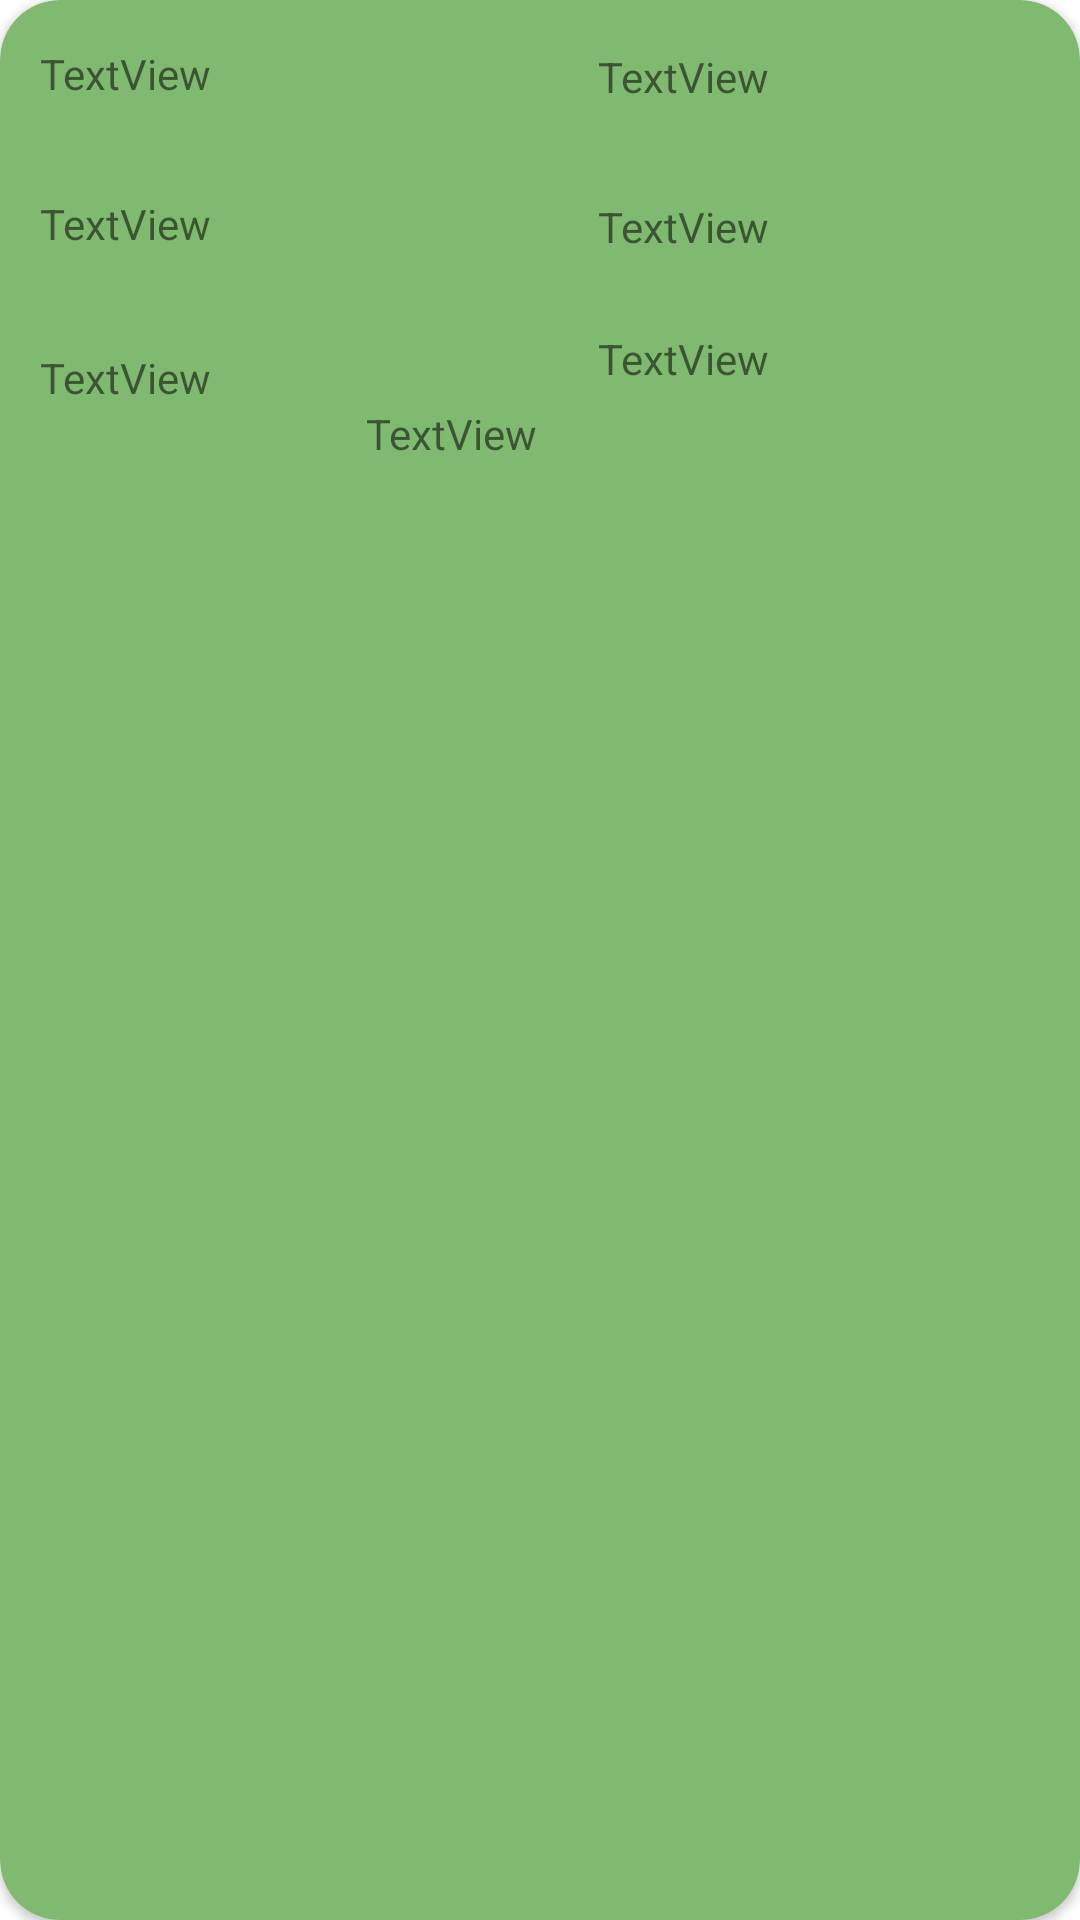

Layout XML and referenced resources for this Android screen:
<!-- AndroidManifest.xml: application theme Theme.FIT2081_LabTask_Week2 -->
<!-- res/layout/card_view.xml -->
<?xml version="1.0" encoding="utf-8"?>
<androidx.cardview.widget.CardView xmlns:android="http://schemas.android.com/apk/res/android"
    xmlns:app="http://schemas.android.com/apk/res-auto"
    xmlns:tools="http://schemas.android.com/tools"
    android:id="@+id/cardView"
    android:layout_width="match_parent"
    android:layout_height="wrap_content"
    android:layout_margin="10dp"
    android:layout_marginEnd="10dp"
    app:cardBackgroundColor="#80BA70"
    app:cardCornerRadius="20dp"
    app:layout_goneMarginEnd="10dp">

    <androidx.constraintlayout.widget.ConstraintLayout
        android:layout_width="match_parent"
        android:layout_height="match_parent">

        <TextView
            android:id="@+id/cardViewID"
            android:layout_width="wrap_content"
            android:layout_height="wrap_content"
            android:text="TextView"
            app:layout_constraintBottom_toTopOf="@+id/guideline7"
            app:layout_constraintEnd_toStartOf="@+id/guideline2"
            app:layout_constraintHorizontal_bias="0.108"
            app:layout_constraintStart_toStartOf="parent"
            app:layout_constraintTop_toTopOf="parent"
            app:layout_constraintVertical_bias="0.6" />

        <TextView
            android:id="@+id/cardViewISBN"
            android:layout_width="wrap_content"
            android:layout_height="wrap_content"
            android:text="TextView"
            app:layout_constraintBottom_toTopOf="@+id/guideline6"
            app:layout_constraintEnd_toEndOf="parent"
            app:layout_constraintHorizontal_bias="0.156"
            app:layout_constraintStart_toStartOf="@+id/guideline2"
            app:layout_constraintTop_toTopOf="@+id/guideline7"
            app:layout_constraintVertical_bias="0.628" />

        <TextView
            android:id="@+id/cardViewTitle"
            android:layout_width="wrap_content"
            android:layout_height="wrap_content"
            android:text="TextView"
            app:layout_constraintBottom_toTopOf="@+id/guideline7"
            app:layout_constraintEnd_toEndOf="parent"
            app:layout_constraintHorizontal_bias="0.156"
            app:layout_constraintStart_toStartOf="@+id/guideline2"
            app:layout_constraintTop_toTopOf="parent"
            app:layout_constraintVertical_bias="0.64" />

        <TextView
            android:id="@+id/cardViewAuthor"
            android:layout_width="wrap_content"
            android:layout_height="wrap_content"
            android:text="TextView"
            app:layout_constraintBottom_toTopOf="@+id/guideline6"
            app:layout_constraintEnd_toStartOf="@+id/guideline2"
            app:layout_constraintHorizontal_bias="0.108"
            app:layout_constraintStart_toStartOf="parent"
            app:layout_constraintTop_toTopOf="@+id/guideline7"
            app:layout_constraintVertical_bias="0.6" />

        <TextView
            android:id="@+id/cardViewDesc"
            android:layout_width="wrap_content"
            android:layout_height="wrap_content"
            android:text="TextView"
            app:layout_constraintBottom_toTopOf="@+id/guideline9"
            app:layout_constraintEnd_toStartOf="@+id/guideline2"
            app:layout_constraintHorizontal_bias="0.108"
            app:layout_constraintStart_toStartOf="parent"
            app:layout_constraintTop_toTopOf="@+id/guideline6"
            app:layout_constraintVertical_bias="0.387" />

        <TextView
            android:id="@+id/cardViewPrice"
            android:layout_width="wrap_content"
            android:layout_height="wrap_content"
            android:layout_marginTop="12dp"
            android:text="TextView"
            app:layout_constraintEnd_toEndOf="parent"
            app:layout_constraintHorizontal_bias="0.156"
            app:layout_constraintStart_toStartOf="@+id/guideline2"
            app:layout_constraintTop_toTopOf="@+id/guideline6" />

        <androidx.constraintlayout.widget.Guideline
            android:id="@+id/guideline2"
            android:layout_width="wrap_content"
            android:layout_height="wrap_content"
            android:orientation="vertical"
            app:layout_constraintGuide_percent="0.5" />

        <androidx.constraintlayout.widget.Guideline
            android:id="@+id/guideline6"
            android:layout_width="wrap_content"
            android:layout_height="wrap_content"
            android:orientation="horizontal"
            app:layout_constraintGuide_begin="98dp" />

        <androidx.constraintlayout.widget.Guideline
            android:id="@+id/guideline7"
            android:layout_width="wrap_content"
            android:layout_height="wrap_content"
            android:orientation="horizontal"
            app:layout_constraintGuide_begin="44dp" />

        <androidx.constraintlayout.widget.Guideline
            android:id="@+id/guideline9"
            android:layout_width="wrap_content"
            android:layout_height="wrap_content"
            android:orientation="horizontal"
            app:layout_constraintGuide_begin="164dp" />

        <TextView
            android:id="@+id/cardViewCount"
            android:layout_width="wrap_content"
            android:layout_height="wrap_content"
            android:text="TextView"
            app:layout_constraintBottom_toTopOf="@+id/guideline9"
            app:layout_constraintEnd_toStartOf="@+id/guideline2"
            app:layout_constraintHorizontal_bias="0.984"
            app:layout_constraintStart_toEndOf="@+id/cardViewDesc"
            app:layout_constraintTop_toTopOf="@+id/guideline6"
            app:layout_constraintVertical_bias="0.787" />
    </androidx.constraintlayout.widget.ConstraintLayout>
</androidx.cardview.widget.CardView>
<!-- resources referenced by this layout -->
<resources>
  <style name="Theme.FIT2081_LabTask_Week2" parent="Theme.MaterialComponents.DayNight.NoActionBar">
          
          <item name="colorPrimary">@color/purple_500</item>
          <item name="colorPrimaryVariant">@color/purple_700</item>
          <item name="colorOnPrimary">@color/white</item>
          
          <item name="colorSecondary">@color/teal_200</item>
          <item name="colorSecondaryVariant">@color/teal_700</item>
          <item name="colorOnSecondary">@color/black</item>
          
          <item name="android:statusBarColor">?attr/colorPrimaryVariant</item>
          
      </style>
  <!-- not gathered from this repository: default colours our renderer supplied (Android Studio template values) -->
  <color name="purple_500">#FF6200EE</color>
  <color name="purple_700">#FF3700B3</color>
  <color name="teal_200">#FF03DAC5</color>
  <color name="teal_700">#FF018786</color>
  <color name="black">#FF000000</color>
  <color name="white">#FFFFFFFF</color>
</resources>
